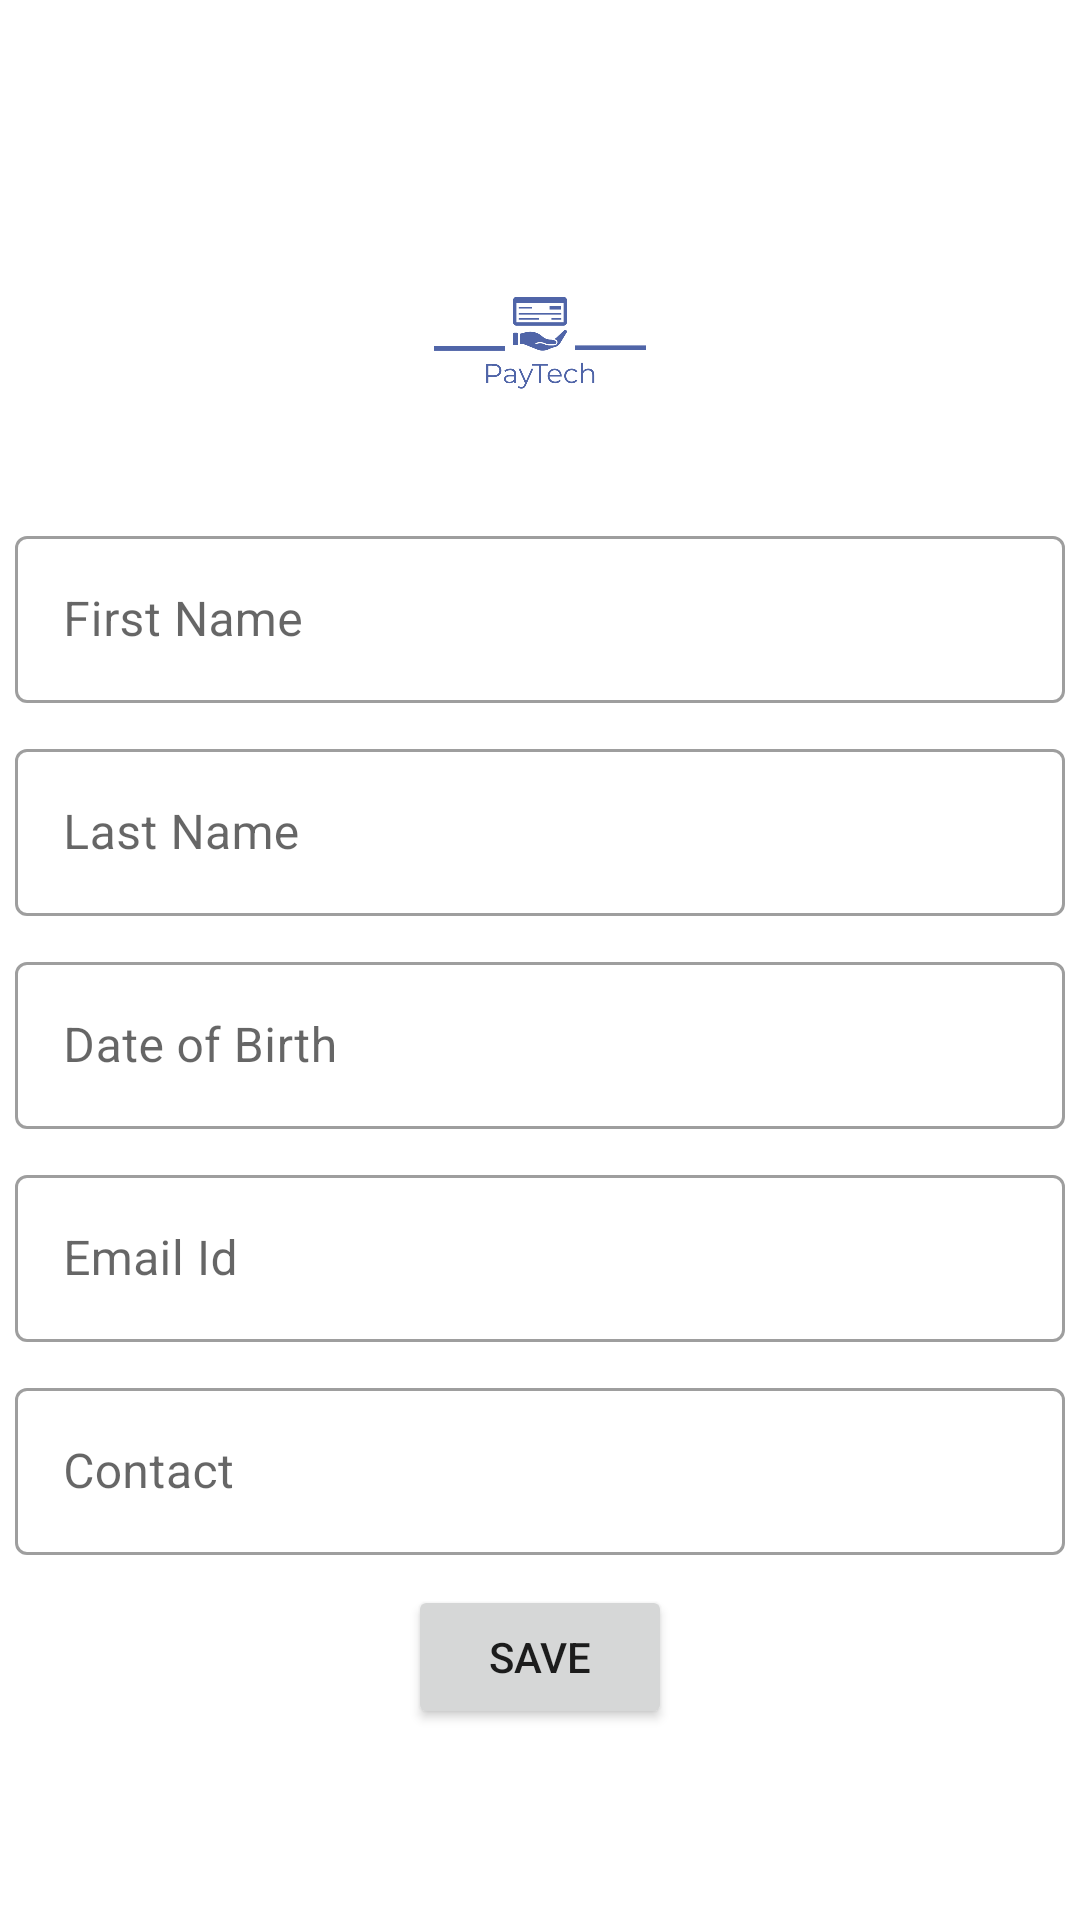

This screen was rendered from an Android layout file. Write that file and the resources it references.
<!-- AndroidManifest.xml: application theme Theme.PayTech -->
<!-- res/layout/activity_add_employee.xml -->
<?xml version="1.0" encoding="utf-8"?>
<androidx.constraintlayout.widget.ConstraintLayout xmlns:android="http://schemas.android.com/apk/res/android"
    xmlns:app="http://schemas.android.com/apk/res-auto"
    xmlns:tools="http://schemas.android.com/tools"
    android:layout_width="match_parent"
    android:layout_height="match_parent"
    tools:context=".AddEmployee">


    <LinearLayout
        android:layout_width="match_parent"
        android:layout_height="match_parent"
        android:orientation="vertical"
        tools:layout_editor_absoluteX="64dp"
        tools:layout_editor_absoluteY="169dp"
        android:gravity="center">
        <ImageView
            android:layout_width="100dp"
            android:layout_height="100dp"
            android:background="@drawable/paytech_logos_transparent"/>

        <com.google.android.material.textfield.TextInputLayout
            android:id="@+id/LaFName"
            android:layout_height="wrap_content"
            android:layout_width="350dp"
            android:hint="@string/first_name"
            android:layout_marginTop="10dp"
            style="@style/Widget.MaterialComponents.TextInputLayout.OutlinedBox"
            >

            <com.google.android.material.textfield.TextInputEditText
                android:id="@+id/TextFName"
                android:layout_width="match_parent"
                android:layout_height="wrap_content"
                android:inputType="text"
                android:textColor="@color/black"/>

        </com.google.android.material.textfield.TextInputLayout>

        <com.google.android.material.textfield.TextInputLayout
            android:id="@+id/LaLName"
            android:layout_height="wrap_content"
            android:layout_width="350dp"
            android:hint="@string/last_name"
            android:layout_marginTop="10dp"
            style="@style/Widget.MaterialComponents.TextInputLayout.OutlinedBox"
            >

            <com.google.android.material.textfield.TextInputEditText
                android:id="@+id/TextLName"
                android:layout_width="match_parent"
                android:layout_height="wrap_content"
                android:inputType="text"
                android:textColor="@color/black"/>

        </com.google.android.material.textfield.TextInputLayout>

        <com.google.android.material.textfield.TextInputLayout
            android:id="@+id/LaDOB"
            android:layout_height="wrap_content"
            android:layout_width="350dp"
            android:hint="@string/date_of_birth"
            android:layout_marginTop="10dp"
            style="@style/Widget.MaterialComponents.TextInputLayout.OutlinedBox"
            >

            <com.google.android.material.textfield.TextInputEditText
                android:id="@+id/TextDOB"
                android:layout_width="match_parent"
                android:layout_height="wrap_content"
                android:inputType="textNoSuggestions"
                android:textColor="@color/black"
                android:focusable="false"
                android:clickable="true">

            </com.google.android.material.textfield.TextInputEditText>

        </com.google.android.material.textfield.TextInputLayout>

        <com.google.android.material.textfield.TextInputLayout
            android:id="@+id/LaEmail"
            android:layout_height="wrap_content"
            android:layout_width="350dp"
            android:hint="@string/email_id"
            android:layout_marginTop="10dp"
            style="@style/Widget.MaterialComponents.TextInputLayout.OutlinedBox"
            >

            <com.google.android.material.textfield.TextInputEditText
                android:id="@+id/TextEmail"
                android:layout_width="match_parent"
                android:layout_height="wrap_content"
                android:inputType="text"
                android:textColor="@color/black"/>

        </com.google.android.material.textfield.TextInputLayout>

        <com.google.android.material.textfield.TextInputLayout
            android:id="@+id/LaContact"
            android:layout_height="wrap_content"
            android:layout_width="350dp"
            android:hint="@string/contact"
            android:layout_marginTop="10dp"
            style="@style/Widget.MaterialComponents.TextInputLayout.OutlinedBox"
            >

            <com.google.android.material.textfield.TextInputEditText
                android:id="@+id/TextContact"
                android:layout_width="match_parent"
                android:layout_height="wrap_content"
                android:inputType="number"
                android:textColor="@color/black"/>

        </com.google.android.material.textfield.TextInputLayout>
        <Button
            android:id="@+id/Save"
            android:layout_width="wrap_content"
            android:layout_height="wrap_content"
            android:layout_marginTop="10dp"
            android:text="@string/save_data"/>

    </LinearLayout>
</androidx.constraintlayout.widget.ConstraintLayout>
<!-- resources referenced by this layout -->
<resources>
  <!-- drawable paytech_logos_transparent: png bitmap (drawable, 17639 bytes) -->
  <string name="contact">Contact</string>
  <string name="date_of_birth">Date of Birth</string>
  <string name="email_id">Email Id</string>
  <string name="first_name">First Name</string>
  <string name="last_name">Last Name</string>
  <string name="save_data">Save</string>
  <style name="Theme.PayTech" parent="Theme.MaterialComponents.DayNight.DarkActionBar">
          
          <item name="colorPrimary">@color/purple_500</item>
          <item name="colorPrimaryVariant">@color/purple_700</item>
          <item name="colorOnPrimary">@color/white</item>
          
          <item name="colorSecondary">@color/teal_200</item>
          <item name="colorSecondaryVariant">@color/teal_700</item>
          <item name="colorOnSecondary">@color/black</item>
          
          <item name="android:statusBarColor" tools:targetApi="l">?attr/colorPrimaryVariant</item>
          
      </style>
  <!-- not gathered from this repository: default colours our renderer supplied (Android Studio template values) -->
  <color name="purple_500">#FF6200EE</color>
  <color name="purple_700">#FF3700B3</color>
  <color name="teal_200">#FF03DAC5</color>
  <color name="teal_700">#FF018786</color>
  <color name="black">#FF000000</color>
  <color name="white">#FFFFFFFF</color>
</resources>
